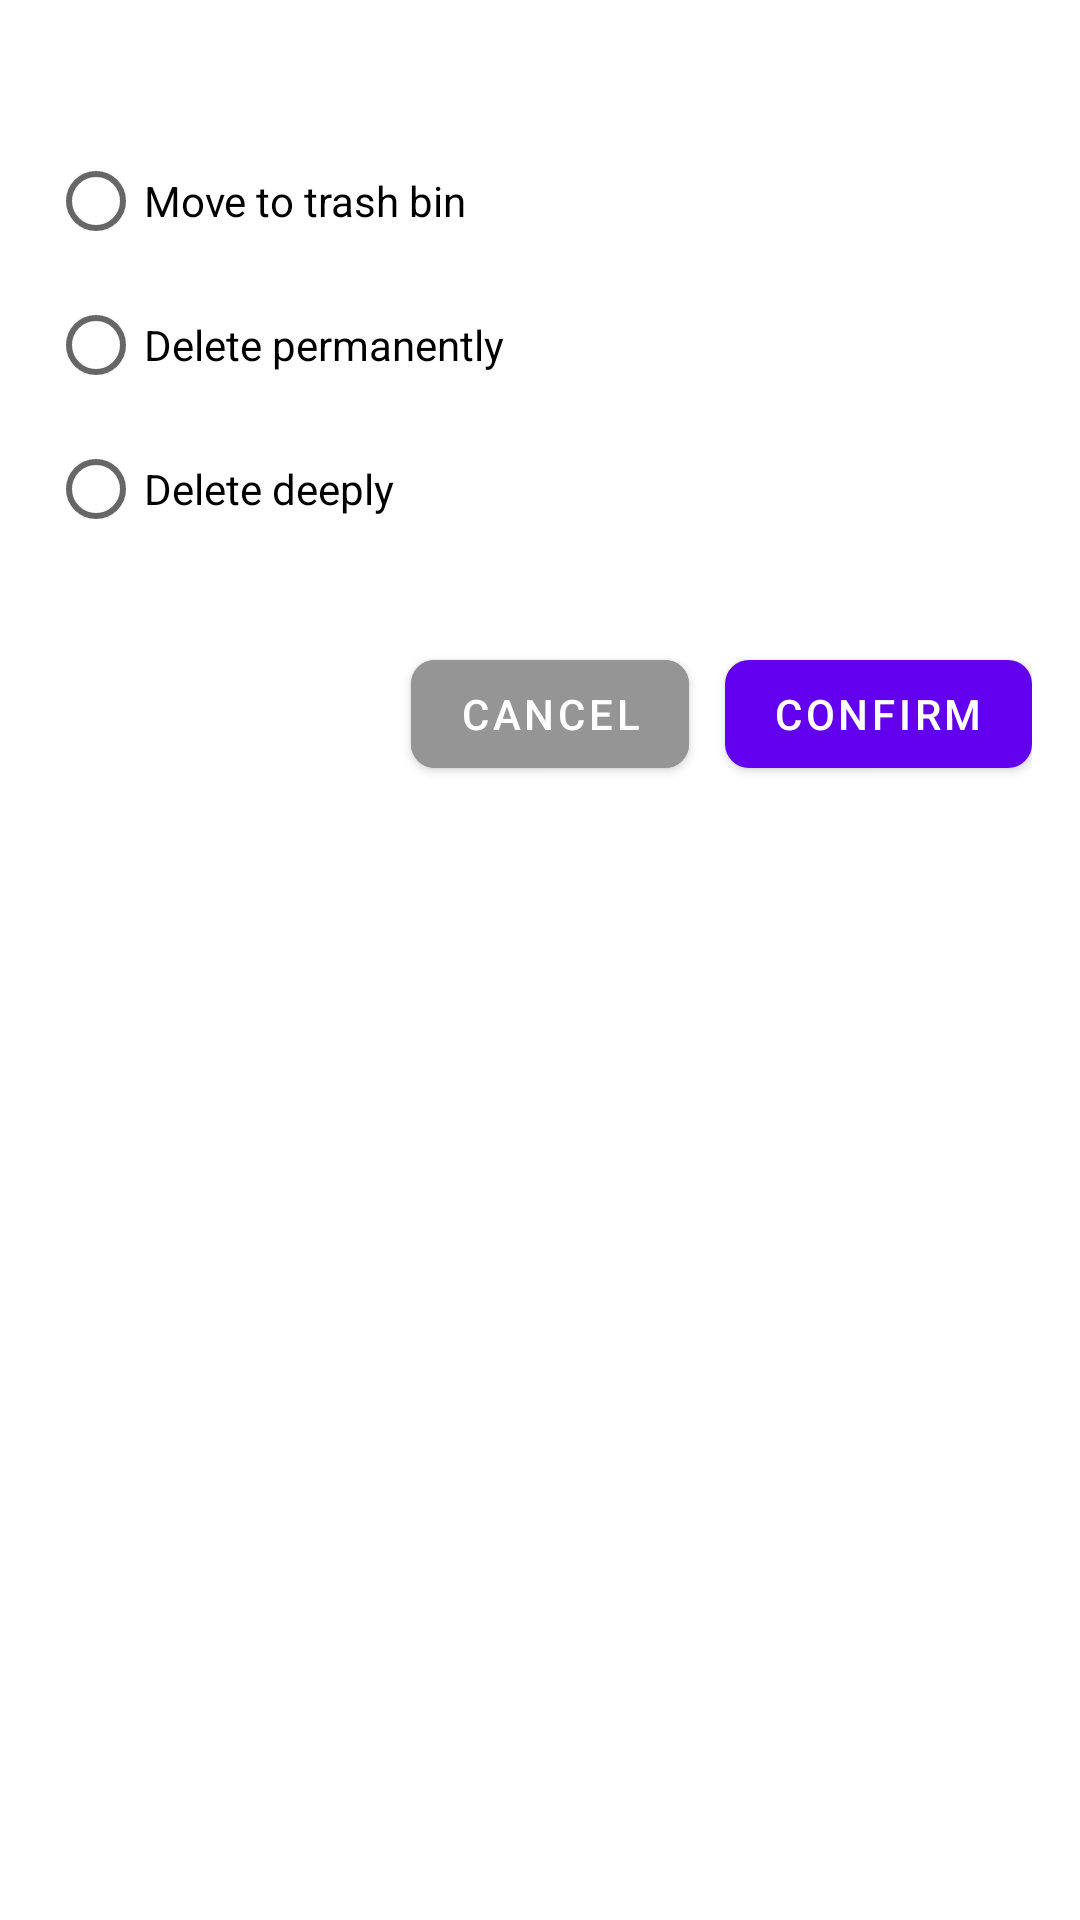

This screen was rendered from an Android layout file. Write that file and the resources it references.
<!-- AndroidManifest.xml: application theme Theme.PicBox -->
<!-- res/layout/dialog_delete_image_preview.xml -->
<?xml version="1.0" encoding="utf-8"?>
<LinearLayout xmlns:android="http://schemas.android.com/apk/res/android"
    xmlns:app="http://schemas.android.com/apk/res-auto"
    android:layout_width="match_parent"
    android:layout_height="wrap_content"
    android:orientation="vertical"
    android:padding="16dp">

    <TextView
        android:id="@+id/tv_header"
        android:layout_width="match_parent"
        android:layout_height="wrap_content"
        android:gravity="center"
        android:textSize="20sp"
        android:textStyle="bold" />

    <RadioGroup
        android:id="@+id/rg_type_of_delete"
        android:layout_width="match_parent"
        android:layout_height="wrap_content">

        <RadioButton
            android:id="@+id/rb_move_to_trash_bin"
            android:layout_width="match_parent"
            android:layout_height="wrap_content"
            android:text="@string/move_to_trash_bin" />

        <RadioButton
            android:id="@+id/rb_delete_permanently"
            android:layout_width="match_parent"
            android:layout_height="wrap_content"
            android:text="@string/delete_permanently" />

        <RadioButton
            android:id="@+id/rb_deeply_delete"
            android:layout_width="match_parent"
            android:layout_height="wrap_content"
            android:text="@string/delete_deeply" />

    </RadioGroup>

    <TextView
        android:id="@+id/tv_helper_text"
        android:layout_width="match_parent"
        android:layout_height="wrap_content"
        android:paddingStart="32dp"
        android:paddingEnd="12dp"
        android:textStyle="italic"
        android:textSize="14sp" />

    <LinearLayout
        android:layout_width="match_parent"
        android:layout_height="wrap_content"
        android:layout_marginTop="8dp"
        android:gravity="end">

        <com.google.android.material.button.MaterialButton
            android:id="@+id/btn_cancel"
            android:layout_width="wrap_content"
            android:layout_height="wrap_content"
            android:layout_marginEnd="12dp"
            android:backgroundTint="@color/grey"
            android:text="@string/cancel"
            app:cornerRadius="8dp" />

        <com.google.android.material.button.MaterialButton
            android:id="@+id/btn_confirm"
            android:layout_width="wrap_content"
            android:layout_height="wrap_content"
            android:text="@string/confirm"
            app:cornerRadius="8dp" />
    </LinearLayout>
</LinearLayout>
<!-- resources referenced by this layout -->
<resources>
  <color name="grey">#959595</color>
  <string name="cancel">Cancel</string>
  <string name="confirm">Confirm</string>
  <string name="delete_deeply">Delete deeply</string>
  <string name="delete_permanently">Delete permanently</string>
  <string name="move_to_trash_bin">Move to trash bin</string>
  <style name="Theme.PicBox" parent="Theme.MaterialComponents.DayNight.NoActionBar">
          
          <item name="colorPrimary">@color/purple_500</item>
          <item name="colorPrimaryVariant">@color/purple_700</item>
          <item name="colorOnPrimary">@color/white</item>
          
          <item name="colorSecondary">@color/teal_200</item>
          <item name="colorSecondaryVariant">@color/teal_700</item>
          <item name="colorOnSecondary">@color/black</item>
          
          <item name="android:statusBarColor">?attr/colorPrimaryVariant</item>
          
      </style>
  <color name="purple_500">#FF6200EE</color>
  <color name="purple_700">#FF3700B3</color>
  <color name="white">#FFFFFFFF</color>
  <color name="teal_200">#FF03DAC5</color>
  <color name="teal_700">#FF018786</color>
  <color name="black">#FF000000</color>
</resources>
